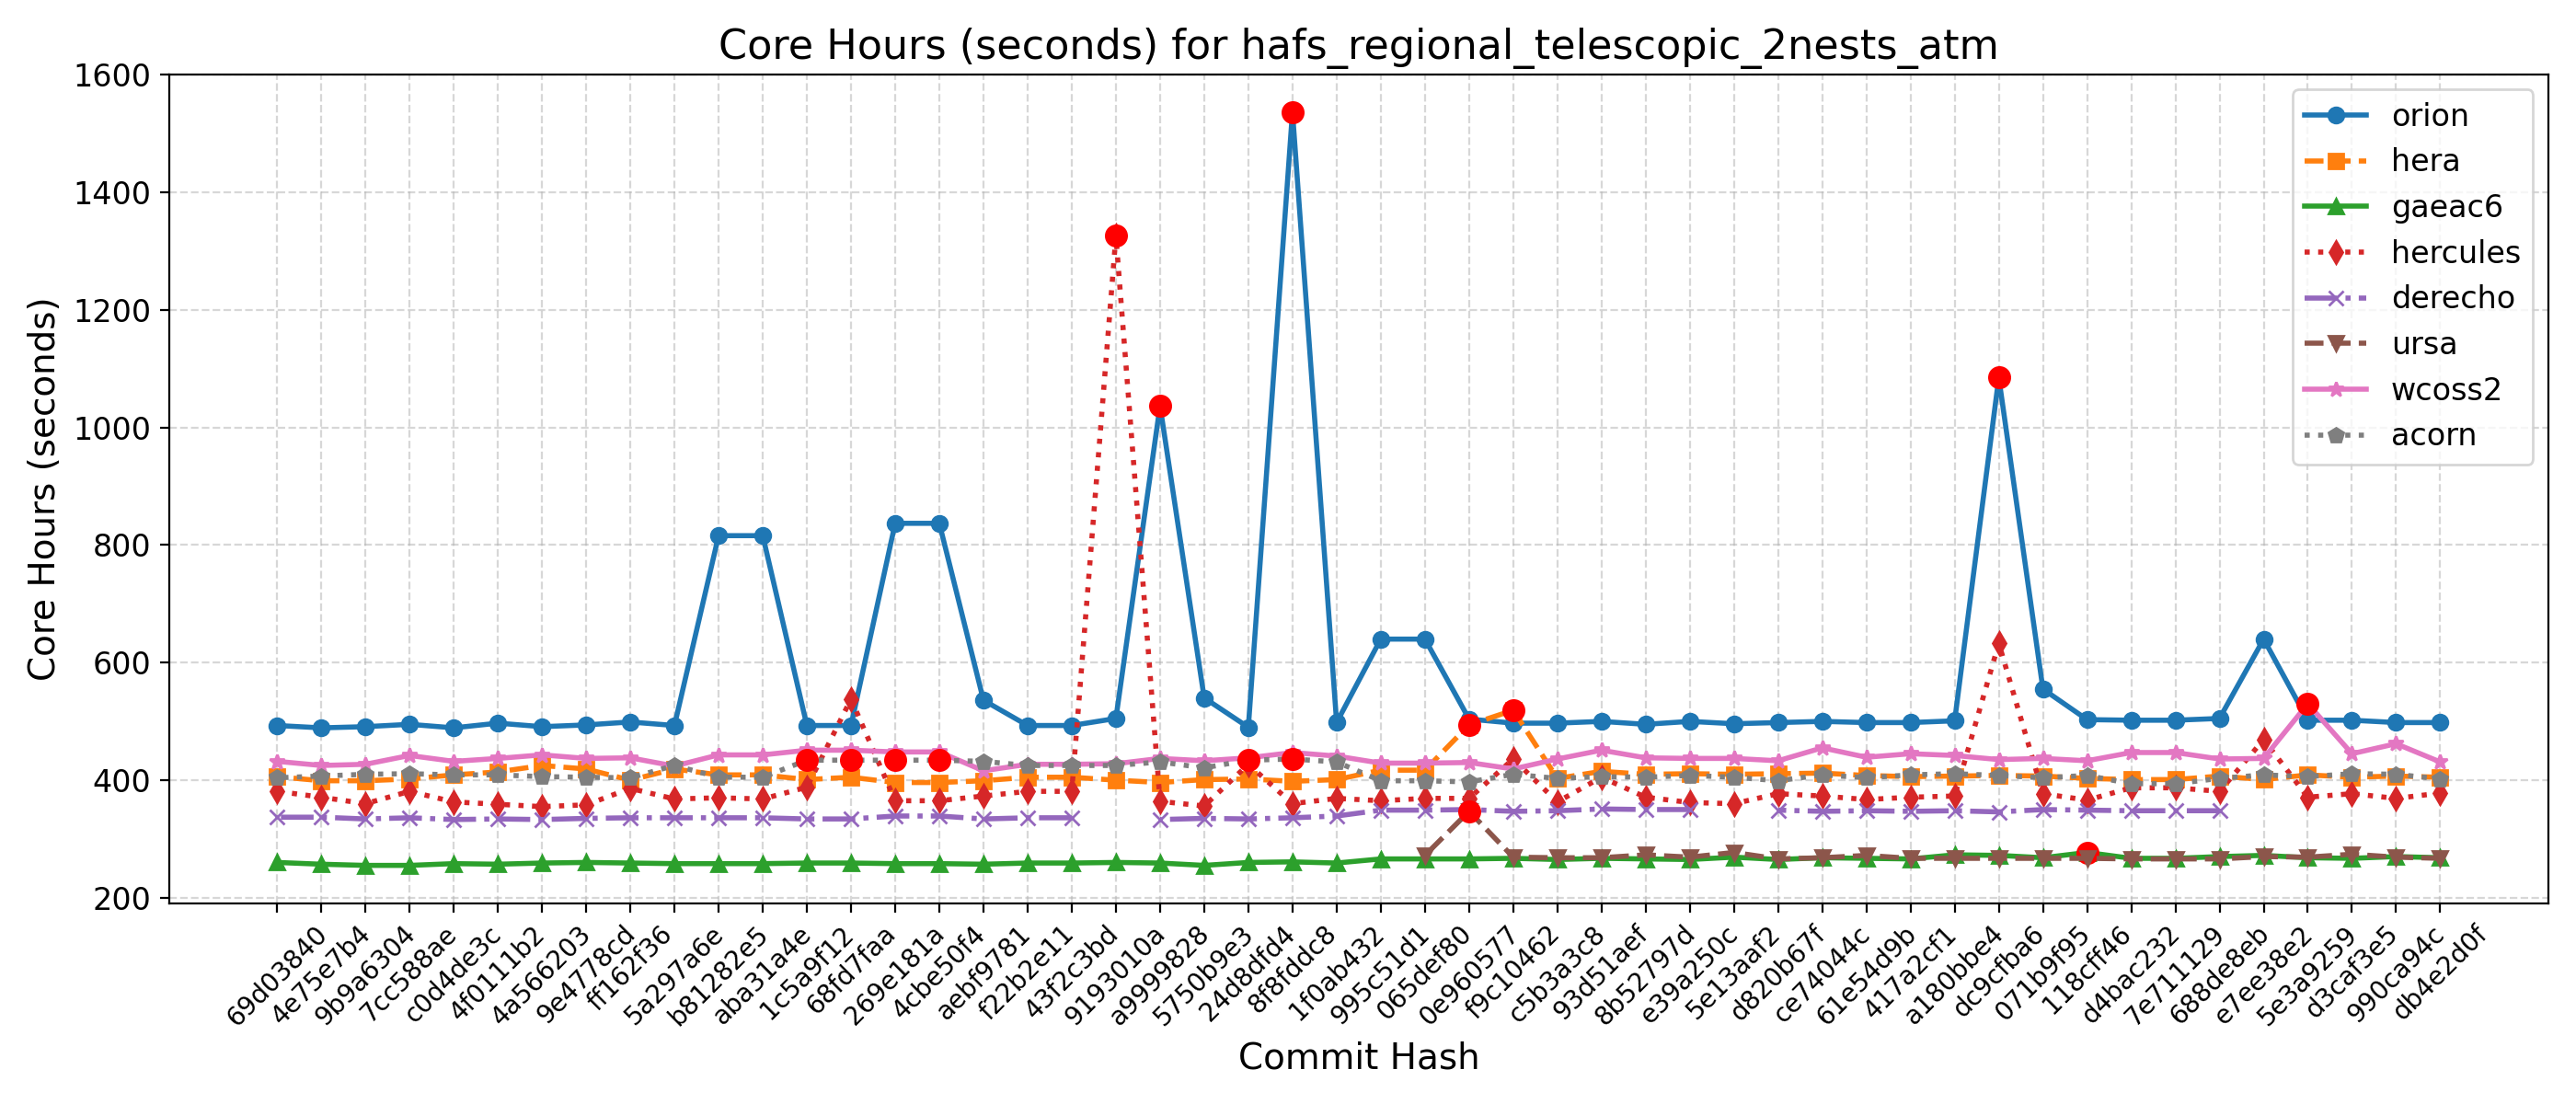

Data behind this chart, as committed beside it:
Hash, Date, Message, orion, hera, gaeac6, hercules, derecho, ursa, wcoss2, acorn
db4e2d0f, 2025-09-18, Replace icplocn2atm (integer) with use_o…, 498, 405, 268, 378, , 267, 431, 402
990ca94c, 2025-09-16, Update tests such that LSM and LANDICE a…, 498, 407, 270, 369, , 269, 462, 410
d3caf3e5, 2025-09-15, update mom6 to its main repo. 20250818 c…, 502, 405, 267, 377, , 274, 445, 411
5e3a9259, 2025-09-10, Introduce tuning parameter for convectiv…, 502, 409, 268, 371, , 269, 530, 406
e7ee38e2, 2025-09-08, Scale-aware 3DTKE EDMF and TTE-EDMF GFS …, 640, 401, 272, 469, , 270, 437, 409
688de8eb, 2025-09-04, Fix default cdmbgwd settings (#2788), 505, 407, 270, 381, 348, 266, 436, 403
7e711129, 2025-09-02, Use container with spack stack 1.9.2 (#2…, 502, 401, 267, 387, 348, 266, 447, 394
d4bac232, 2025-08-29, MPAS dycore + Atmosphere Generalization …, 502, 401, 267, 387, 348, 266, 447, 394
118cff46, 2025-08-25, Add FV3 grid mask for regional domains t…, 503, 403, 277, 366, 349, 267, 433, 408
071b9f95, 2025-08-22, Fix Restart IAU and Ultra-Low Reproducib…, 555, 407, 268, 377, 350, 267, 437, 404
dc9cfba6, 2025-08-19, Update CICE through 2025-07 and switch t…, 1085, 408, 272, 633, 346, 267, 435, 408
a180bbe4, 2025-08-15, FV3: Fix Prate_avg and UPP call freq + F…, 501, 407, 273, 373, 348, 267, 442, 411
417a2cf1, 2025-08-13, Fix conus13km tests restart and decompos…, 498, 406, 266, 371, 347, 267, 445, 409
61e54d9b, 2025-08-11, Add two-way ocean-wave coupling feature …, 498, 408, 267, 367, 348, 272, 439, 404
ce74044c, 2025-08-06, Create a user-friendly "process model" t…, 500, 412, 268, 373, 347, 268, 455, 409
d820b67f, 2025-08-01, Update GOCART to v2.4.3 (#2819), 498, 411, 265, 377, 349, 266, 433, 399
5e13aaf2, 2025-07-29, Update DATM meshes and switch to bilinea…, 496, 410, 269, 360, , 277, 437, 405
e39a250c, 2025-07-24, Update FV3 hash to include UPP ss192/Urs…, 500, 411, 265, 362, 350, 269, 437, 408
8b52797d, 2025-07-21, Combination of 2684,2707,2771 (MERRA2 3-…, 495, 410, 266, 371, 350, 273, 438, 405
93d51aef, 2025-07-17, Exporting Canopy Variables from AQM to F…, 500, 415, 267, 405, 351, 268, 451, 406
c5b3a3c8, 2025-07-14, GFDLMP-v3 and TEMPO MP microphysics (#25…, 497, 403, 265, 363, 348, 268, 436, 403
f9c10462, 2025-07-11, Combination of several CCPP-physics PRs …, 497, 519, 267, 436, 347, 269, 419, 410
0e960577, 2025-07-09, Combination #2777 (maintask writes CMEPS…, 504, 494, 266, 369, 350, 347, 430, 397
065def80, 2025-07-07, Port UFS-WM to Ursa (#2471), 640, 417, 266, 369, 349, 272, 429, 399
995c51d1, 2025-07-03, Upgrade UFS-WM to spack-stack/1.9.2 (#26…, 640, 417, 266, 365, 349, , 429, 399
1f0ab432, 2025-07-01, Reduce WW3 memory use (#2624), 498, 401, 259, 369, 339, , 441, 431
8f8fddc8, 2025-06-30, Bring in scale-aware 3DTKE related chang…, 1537, 398, 261, 360, 336, , 447, 436
24d8dfd4, 2025-06-26, Slight modification in orographic gravit…, 490, 402, 260, 427, 334, , 438, 434
5750b9e3, 2025-06-20, gcycle update (#2747), 540, 401, 255, 356, 335, , 433, 421
a9999828, 2025-06-12, Add a new parameter in dycore to control…, 1037, 396, 259, 364, 333, , 437, 431
9193010a, 2025-06-06, In Noah-MP, set zero for canopy liquid a…, 505, 400, 260, 1326, , , 428, 425
43f2c3bd, 2025-06-04, Urgent Documentation Update for HSD Capa…, 493, 405, 259, 381, 336, , 427, 425
f22b2e11, 2025-06-02, Bug fix for surface roughness calculatio…, 493, 405, 259, 381, 336, , 427, 425
aebf9781, 2025-05-27, Fix bug to improve wave initialization b…, 536, 399, 257, 373, 334, , 416, 432
4cbe50f4, 2025-05-23, Add idealized, regional tropical cyclone…, 837, 396, 258, 365, 339, , 448, 434
269e181a, 2025-05-23, Add GFSv17 IAU restart tests without wav…, 837, 396, 258, 365, 339, , 448, 434
68fd7faa, 2025-05-15, Enable Hera, Hercules Gnu tests: cpld_de…, 493, 405, 259, 538, 334, , 451, 434
1c5a9f12, 2025-05-09, Add "ultra low" coupled configurations t…, 493, 401, 259, 388, 334, , 451, 434
aba31a4e, 2025-05-06, Resolve miscellaneous WM issues and upda…, 816, 409, 258, 368, 336, , 443, 405
b81282e5, 2025-05-05, Switch to vector remapping and bilinear …, 816, 409, 258, 370, 336, , 443, 405
5a297a6e, 2025-05-02, improve coupled model startup cost for w…, 493, 419, 258, 368, 336, , 424, 425
ff162f36, 2025-05-01, NSSL MP scheme updates + Stochastic Phys…, 499, 400, 259, 386, 336, , 438, 404
9e4778cd, 2025-04-25, Loosen restriction on optional arguments…, 494, 419, 260, 358, 335, , 437, 405
4a566203, 2025-04-23, CMake Atmosphere Dycore Generalization +…, 491, 425, 259, 355, 333, , 443, 406
4f0111b2, 2025-04-21, Add CMEPS log file at restart write; IAU…, 497, 414, 257, 359, 334, , 437, 409
c0d4de3c, 2025-04-18, Update mom6 to its main repository 20250…, 489, 409, 258, 363, 333, , 432, 409
7cc588ae, 2025-04-16, Add PIO configuration variables for CMEP…, 495, 402, 255, 381, 336, , 442, 411
9b9a6304, 2025-04-11, Memcheck fixes (#2655), 491, 399, 255, 360, 334, , 427, 410
4e75e7b4, 2025-04-10, Update upp submodule to the latest UPP (…, 489, 399, 257, 371, 337, , 425, 407
69d03840, 2025-04-07, Use ESMF Redist instead of Remap for FV3…, 493, 406, 260, 381, 337, , 432, 404
